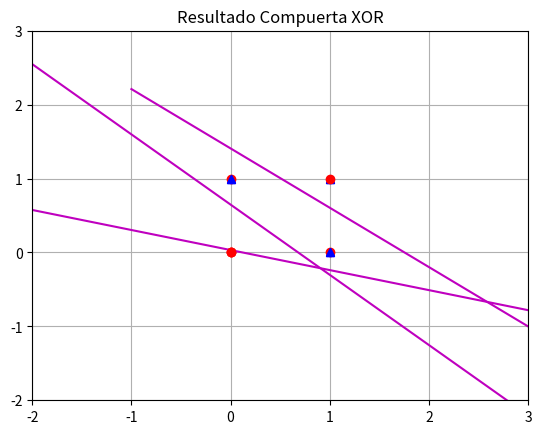

The script that saved this image:
# -*- coding: utf-8 -*-
"""
Created on Thu Feb 27 14:10:41 2020

[redacted]
"""

import numpy as np
from matplotlib import pyplot as plt

class Neurona:
    def __init__(self, dim, eta):
        self.n = dim
        self.eta = eta
        # pesos sinapticos
        self.w = -1 + 2 * np.random.random((dim, 1))
        # sesgo o bias
        self.b = -1 + 2 * np.random.random()
        
    def predict(self, x):
        # producto punto
        y = np.dot(self.w.transpose(), x) + self.b
        if y > 0:
            return 1
        else:
            return 0
        
    def train(self, X, y, epochs = 50):
        # X -> entradas
        # Y -> valores deseados
        n, m = X.shape
        for i in range(epochs):
            for j in range(m):
                y_pred = self.predict(X[:,j])
                self.w += self.eta*(y[j] - y_pred) * X[:,j].reshape(-1,1)
                self.b += self.eta*(y[j] - y_pred)
                




logic_and = Neurona(2, 0.1)
X = np.array([
        [0, 1, 0, 1], 
        [0, 0, 1, 1]
        ])
y = np.array([0, 0, 0, 1])
logic_and.train(X, y, 30)

w = logic_and.w
b = logic_and.b

plt.title("Resultado Compuerta AND")
plt.grid(True)
plt.plot(X[0,0], X[1,0], 'or')
plt.plot(X[0,1], X[1,1], 'or')
plt.plot(X[0,2], X[1,2], 'or')
plt.plot(X[0,3], X[1,3], '^b')
plt.plot([-1, 3],[(-w[0]/w[1]) * (-1) - (b/w[1]), (-w[0]/w[1]) * (3) - (b/w[1])], '-m')
plt.xlim(-1, 3)
plt.ylim(-1, 3)
plt.show()

print("Salida compuerta AND")
for i in range(4):
    print(logic_and.predict(X[:,i]))
    
    
    
    
    

logic_or = Neurona(2, 0.1)
y = np.array([0, 1, 1, 1])
logic_or.train(X, y, 30)

w = logic_or.w
b = logic_or.b

plt.title("Resultado Compuerta OR")
plt.grid(True)
plt.plot(X[0,0], X[1,0], 'or')
plt.plot(X[0,1], X[1,1], '^b')
plt.plot(X[0,2], X[1,2], '^b')
plt.plot(X[0,3], X[1,3], '^b')
plt.plot([-2,3],[(-w[0]/w[1])*(-2)-(b/w[1]),(-w[0]/w[1])*(3)-(b/w[1])],'-m')
plt.xlim(-2, 3)
plt.ylim(-2, 3)
plt.show()

print("Salida compuerta OR")
for i in range(4):
    print(logic_or.predict(X[:,i]))
    




logic_xor = Neurona(2, 0.1)
y = np.array([0, 1, 1, 0])
logic_xor.train(X, y, 30)

w = logic_xor.w
b = logic_xor.b

plt.title("Resultado Compuerta XOR")
plt.grid(True)
plt.plot(X[0,0], X[1,0], 'or')
plt.plot(X[0,1], X[1,1], '^b')
plt.plot(X[0,2], X[1,2], '^b')
plt.plot(X[0,3], X[1,3], 'or')
plt.plot([-2,3],[(-w[0]/w[1])*(-2)-(b/w[1]),(-w[0]/w[1])*(3)-(b/w[1])],'-m')
plt.xlim(-2, 3)
plt.ylim(-2, 3)
plt.show()

print("Salida compuerta XOR")
for i in range(4):
    print(logic_xor.predict(X[:,i]))